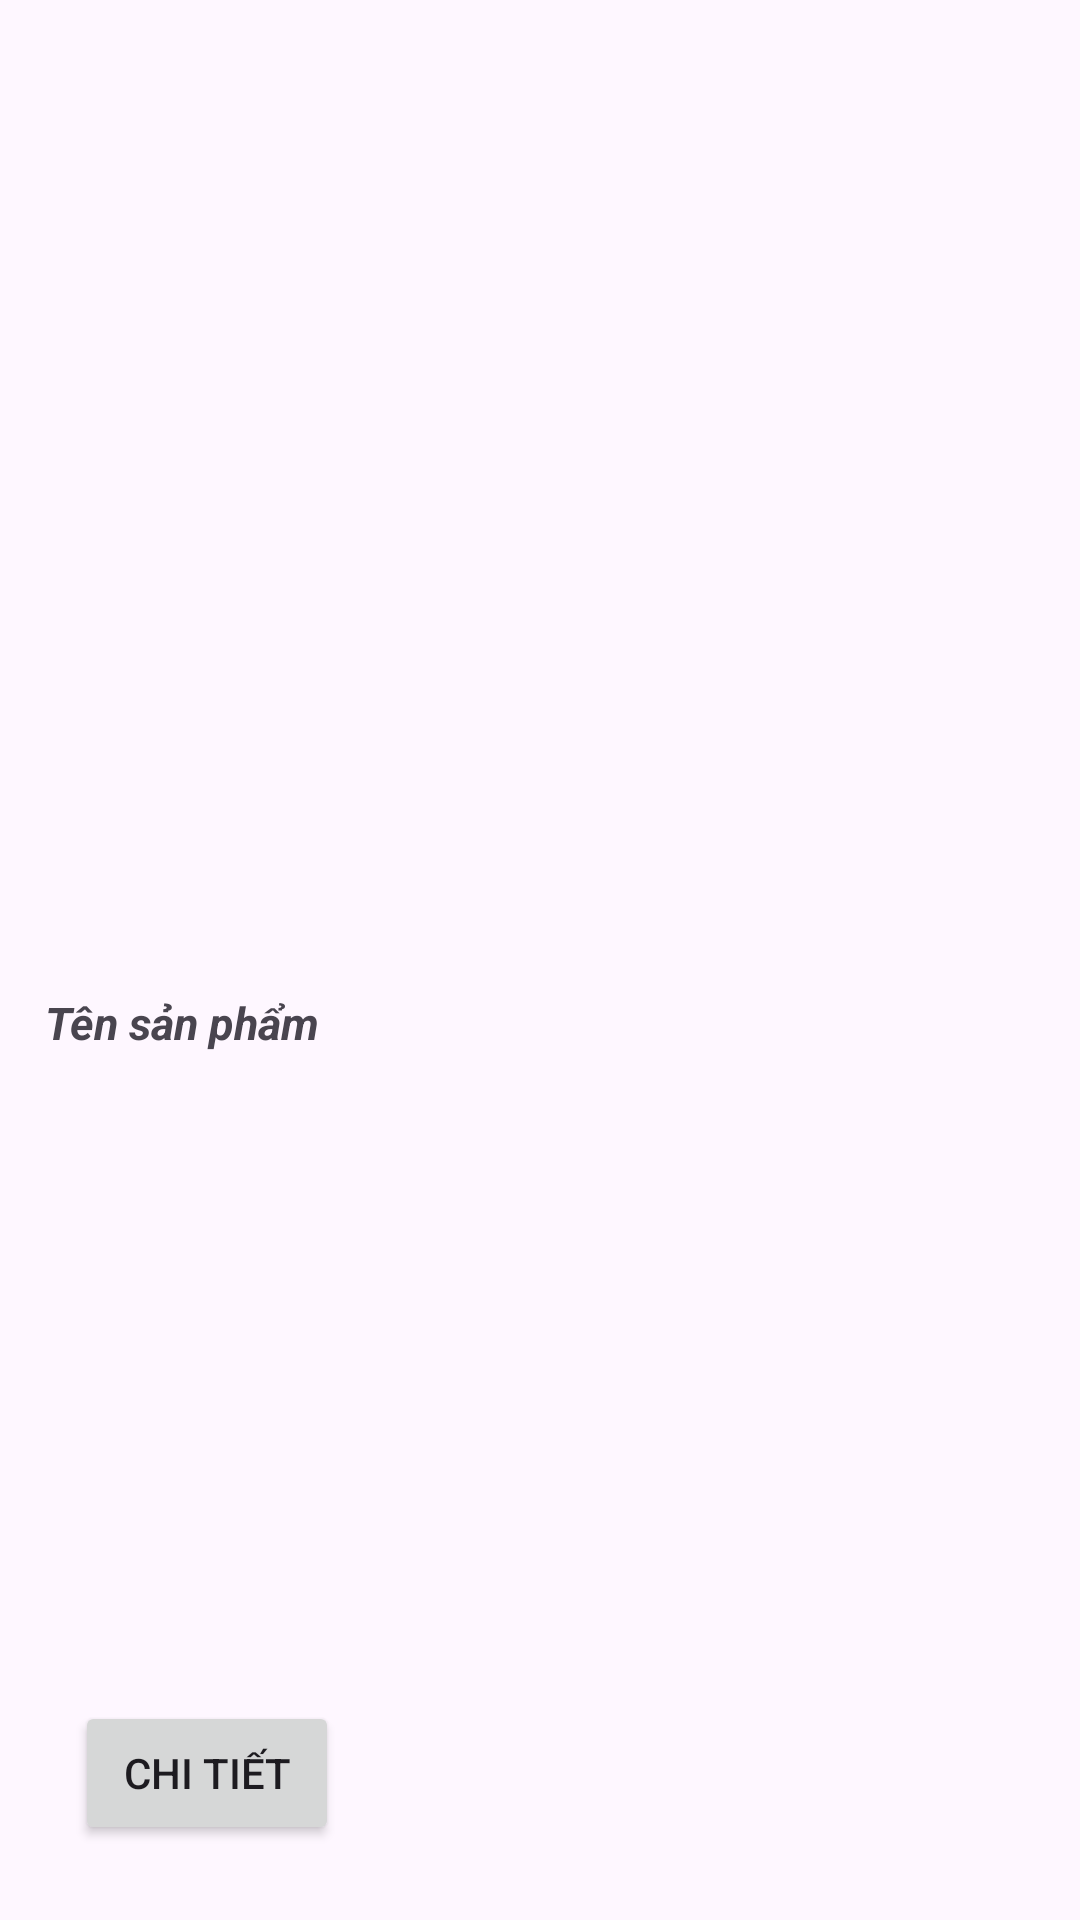

Layout XML and referenced resources for this Android screen:
<!-- AndroidManifest.xml: application theme Theme.NavigationBar -->
<!-- res/layout/layout_item_sp.xml -->
<?xml version="1.0" encoding="utf-8"?>
<LinearLayout xmlns:android="http://schemas.android.com/apk/res/android"
    android:orientation="vertical"
    android:layout_width="wrap_content"
    android:layout_height="wrap_content"
    android:padding="15dp"
    android:gravity="center_horizontal|center_vertical"
    >

    <ImageView
        android:layout_width="100dp"
        android:layout_height="100dp"
        android:src="@drawable/samsung"
        android:id="@+id/ivHinh"
        android:layout_margin="5dp"
        />
    <TextView
        android:layout_width="match_parent"
        android:layout_height="wrap_content"
        android:layout_weight="1"
        android:text="Tên sản phẩm"
        android:textSize="15sp"
        android:textStyle="bold|italic"
        android:gravity="center_vertical"
        android:id="@+id/tvTenSP"
        android:layout_gravity="center_vertical"
        />
    <Button
        android:id="@+id/btnChiTiet"
        android:focusable="false"
        android:layout_width="wrap_content"
        android:layout_height="wrap_content"
        android:text="Chi tiết"
        android:layout_marginTop="20dp"
        android:layout_gravity="center_vertical"
        android:layout_margin="10dp"
        />
</LinearLayout>
<!-- resources referenced by this layout -->
<resources>
  <style name="Theme.NavigationBar" parent="Base.Theme.NavigationBar" />
  <style name="Base.Theme.NavigationBar" parent="Theme.Material3.DayNight">
          
          
      </style>
</resources>
